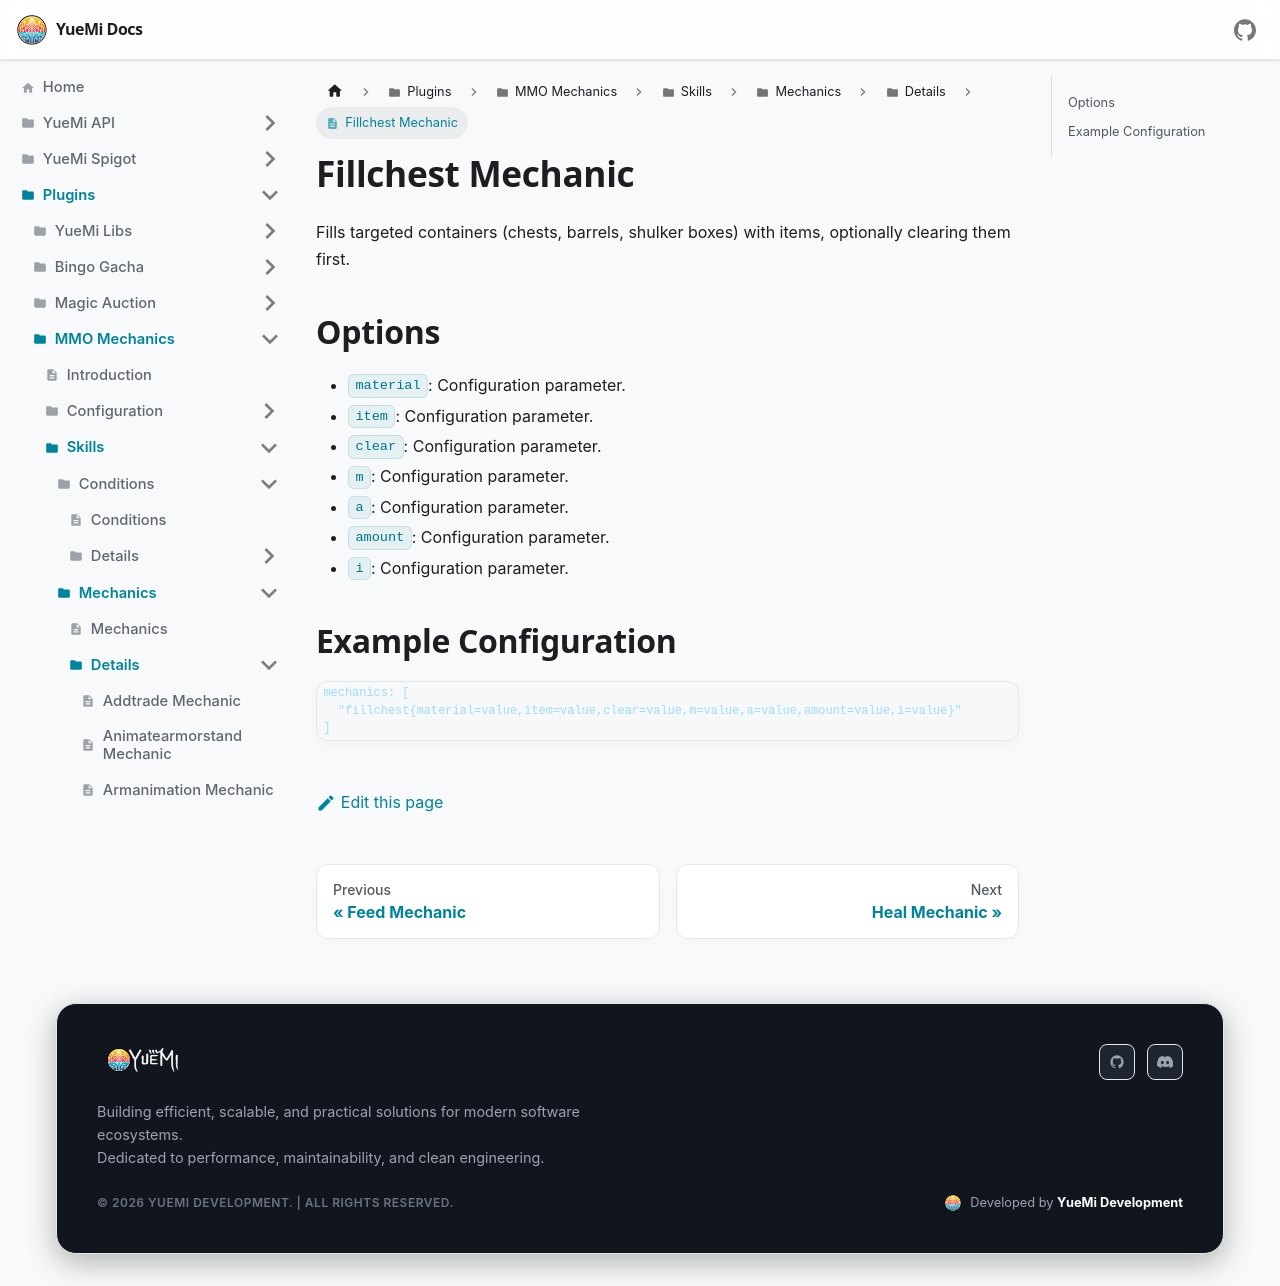

repository: YueMi-Development/YueMi-Docs · page: Plugins/MMO-Mechanics/skills/mechanics/details/fillchest/index.html · generator: docusaurus

# Fillchest Mechanic

Fills targeted containers (chests, barrels, shulker boxes) with items, optionally clearing them first.

## Options

- `material`: Configuration parameter.
- `item`: Configuration parameter.
- `clear`: Configuration parameter.
- `m`: Configuration parameter.
- `a`: Configuration parameter.
- `amount`: Configuration parameter.
- `i`: Configuration parameter.

## Example Configuration

```json5
mechanics: [
  "fillchest{material=value,item=value,clear=value,m=value,a=value,amount=value,i=value}"
]
```
